Run: headless pygame with SDL's dummy video driver; simulated clock (each Clock.tick advances the game by its frame time, no real sleeping); random seed 0; keys injected as events and as key.get_pressed() state; no mouse input.
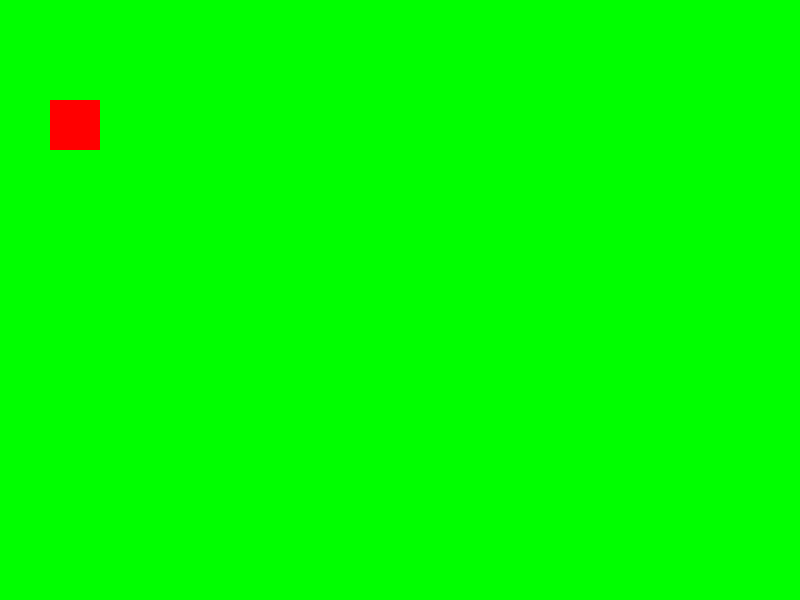
Frame 1 of 4 · flips 1–60 · no input
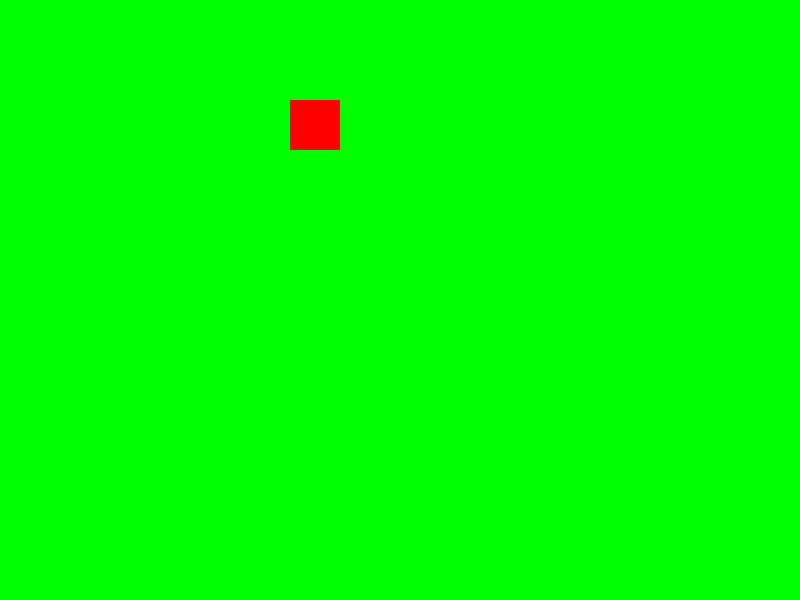
Frame 2 of 4 · flips 61–180 · tapped SPACE, RETURN · held RIGHT (→), D
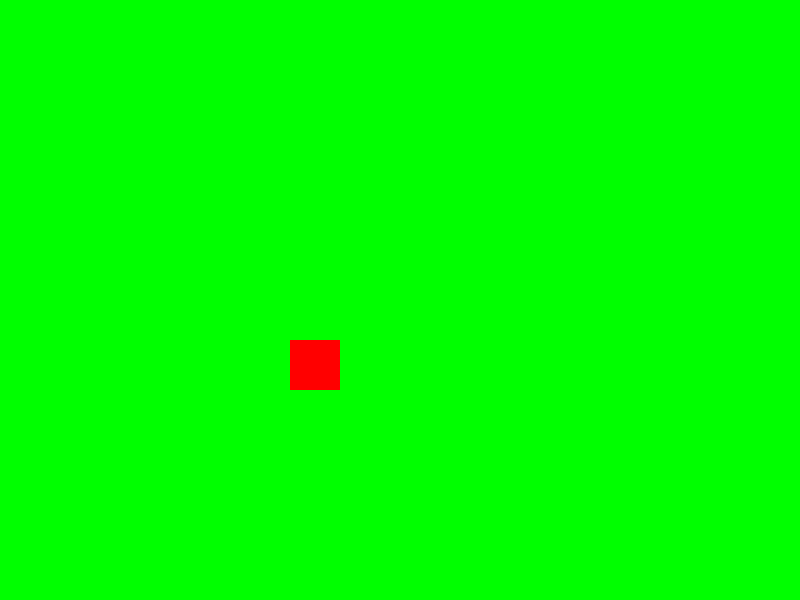
Frame 3 of 4 · flips 181–300 · held DOWN (↓), S
Frame 4 of 4 · flips 301–420 · held LEFT (←), A, UP (↑), W · screen same as frame 1, image omitted

The pygame program that drew these frames:

import pygame
from sys import exit

# inicializuje hru - spustíme pygame
pygame.init()

# naše proměnné, které udávají výšku a šířku
screen_height = 600
screen_width = 800

# vytvoříme obraz
screen = pygame.display.set_mode((screen_width, screen_height))

# vytvoř hodiny
clock = pygame.time.Clock()

running = True

# vytvoření hráče - hráč = obdélník - x, y, šířka, výška
player = pygame.Rect((50, 100, 50, 50))

# herní smyčka
while running:
    # kontroluje nám události, které se dějí v naší hře
    for event in pygame.event.get():
        # pokud dojde k události vypnout, vypne
        if event.type == pygame.QUIT:
            running = False
            exit()
    
    # proměnná key, pod ní schováme stisknutou klávesu
    key = pygame.key.get_pressed()

    # pokud je stisknutá klávesa w, pohni hráčem o (x, y)
    if key[pygame.K_w]:
        player.move_ip(0, -2)
    if key[pygame.K_a]:
        player.move_ip(-2, 0)
    if key[pygame.K_s]:
        player.move_ip(0, 2)
    if key[pygame.K_d]:
        player.move_ip(2, 0)



    # obarví obrazovku na zeleno
    screen.fill("green")

    # nakreslí vytvořený obdélník - na obrazovku, červenou barvou, obdélník-hráč
    pygame.draw.rect(screen, (255,0,0), player)

    # updatuje vše
    pygame.display.update()
    # pygame.display.flip() - alternativní funkce k .update

    # omez tickrate (rychlost hry) na 60fps, ať je to konzistentní napříč zařízeními
    clock.tick(60)
